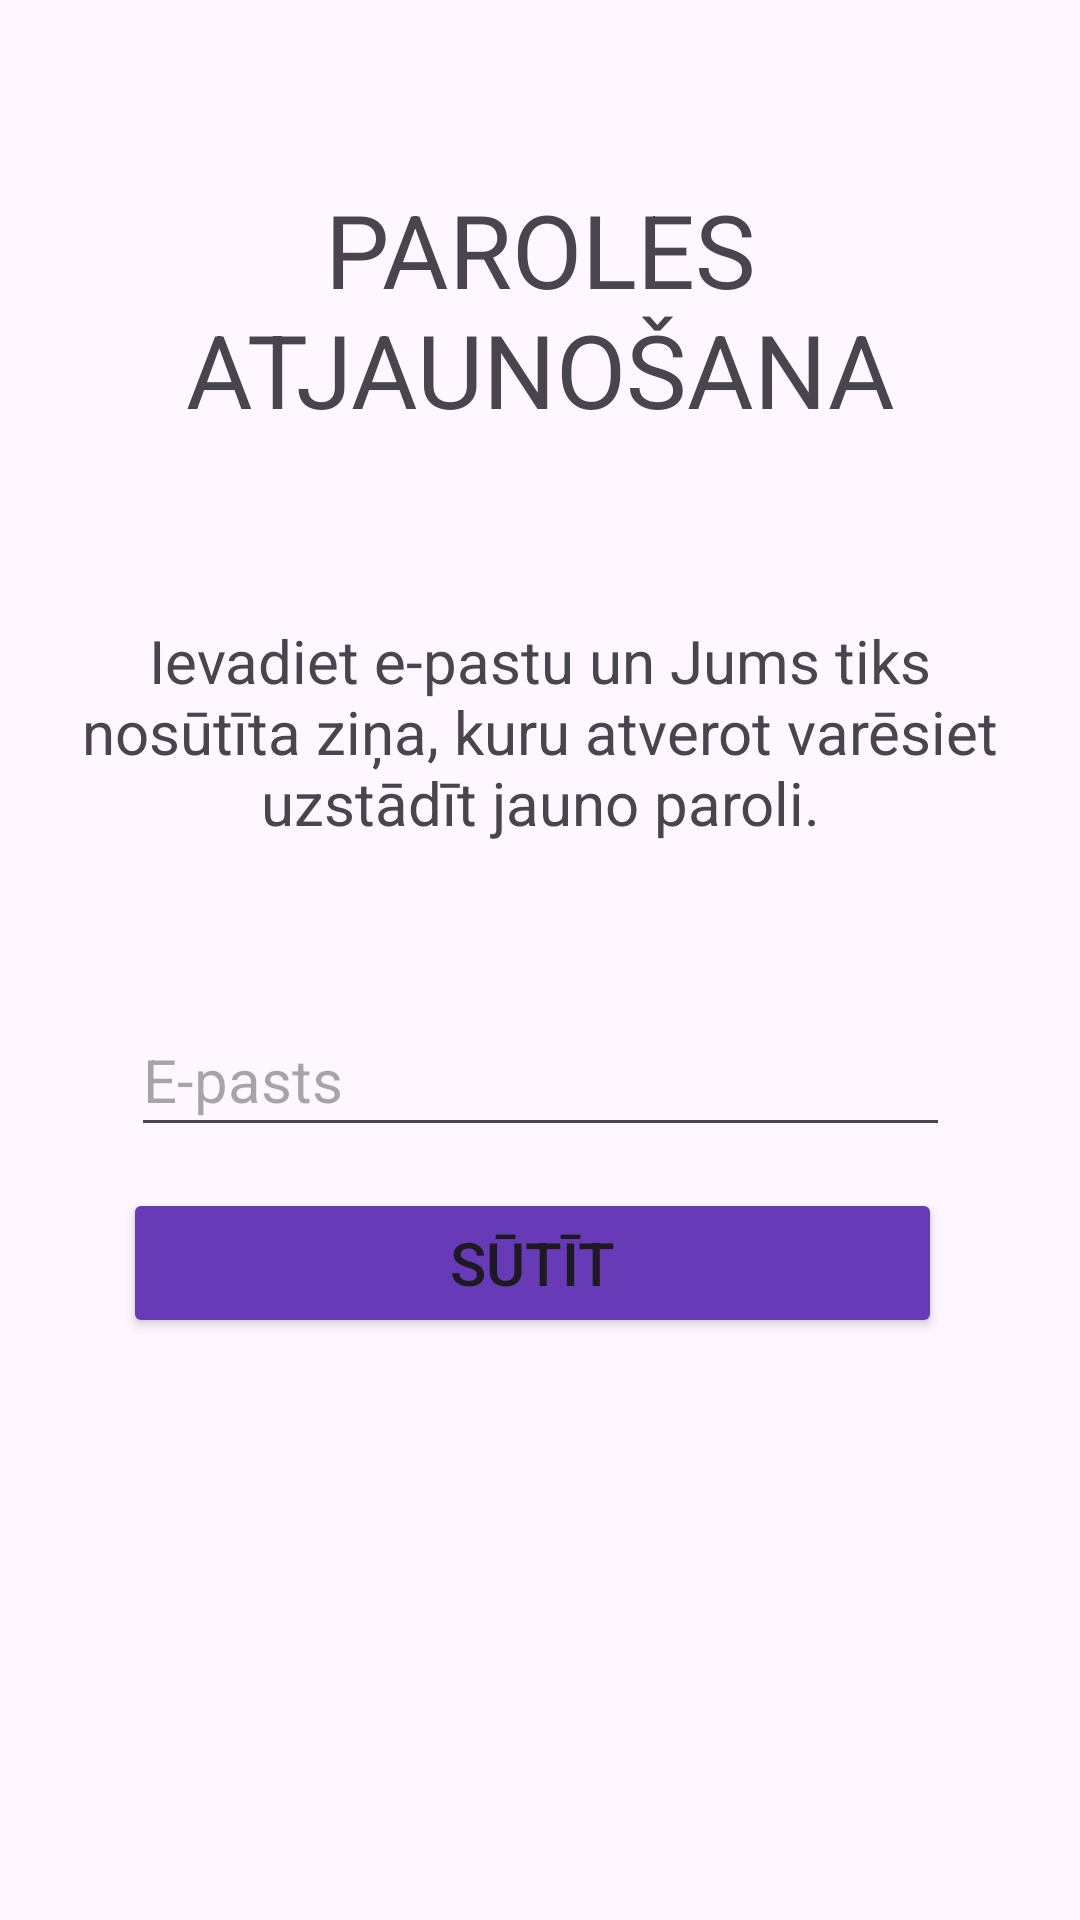

The Android layout XML behind this screen, and the referenced resources:
<!-- AndroidManifest.xml: application theme Theme.PPL -->
<!-- res/layout/activity_reset_password.xml -->
<?xml version="1.0" encoding="utf-8"?>
<androidx.constraintlayout.widget.ConstraintLayout xmlns:android="http://schemas.android.com/apk/res/android"
    xmlns:app="http://schemas.android.com/apk/res-auto"
    xmlns:tools="http://schemas.android.com/tools"
    android:id="@+id/returnBack"
    android:layout_width="match_parent"
    android:layout_height="match_parent"
    tools:context="users.activities.ResetPasswordActivity">

    <ImageButton
        android:id="@+id/returnBackBtn"
        android:layout_width="62dp"
        android:layout_height="57dp"
        android:backgroundTint="#00FFFFFF"
        android:contentDescription="Atgriezties"
        android:scrollbarSize="7dp"
        app:layout_constraintBottom_toBottomOf="parent"
        app:layout_constraintEnd_toEndOf="parent"
        app:layout_constraintHorizontal_bias="0.008"
        app:layout_constraintStart_toStartOf="parent"
        app:layout_constraintTop_toTopOf="parent"
        app:layout_constraintVertical_bias="0.0"
        app:srcCompat="@drawable/baseline_arrow_back_24" />

    <TextView
        android:id="@+id/titleText"
        android:layout_width="wrap_content"
        android:layout_height="wrap_content"
        android:text="Paroles atjaunošana"
        android:textAlignment="center"
        android:textAllCaps="true"
        android:textSize="34sp"
        app:layout_constraintBottom_toBottomOf="parent"
        app:layout_constraintEnd_toEndOf="parent"
        app:layout_constraintHorizontal_bias="0.36"
        app:layout_constraintStart_toStartOf="parent"
        app:layout_constraintTop_toTopOf="parent"
        app:layout_constraintVertical_bias="0.109" />

    <TextView
        android:id="@+id/paragraph"
        android:layout_width="315dp"
        android:layout_height="86dp"
        android:text="Ievadiet e-pastu un Jums tiks nosūtīta ziņa, kuru atverot varēsiet uzstādīt jauno paroli."
        android:textAlignment="center"
        android:textSize="20sp"
        app:layout_constraintBottom_toBottomOf="parent"
        app:layout_constraintEnd_toEndOf="parent"
        app:layout_constraintStart_toStartOf="parent"
        app:layout_constraintTop_toTopOf="parent"
        app:layout_constraintVertical_bias="0.373" />

    <Button
        android:id="@+id/btn_send"
        android:layout_width="273dp"
        android:layout_height="50dp"
        android:backgroundTint="#673AB7"
        android:text="Sūtīt"
        android:textSize="20sp"
        app:layout_constraintBottom_toBottomOf="parent"
        app:layout_constraintEnd_toEndOf="parent"
        app:layout_constraintHorizontal_bias="0.471"
        app:layout_constraintStart_toStartOf="parent"
        app:layout_constraintTop_toTopOf="parent"
        app:layout_constraintVertical_bias="0.671" />

    <EditText
        android:id="@+id/userEmail"
        android:layout_width="273dp"
        android:layout_height="48dp"
        android:drawableLeft="@drawable/baseline_person_24"
        android:ems="10"
        android:hint="E-pasts"
        android:inputType="textEmailAddress"
        android:textSize="20sp"
        app:layout_constraintBottom_toBottomOf="parent"
        app:layout_constraintEnd_toEndOf="parent"
        app:layout_constraintStart_toStartOf="parent"
        app:layout_constraintTop_toTopOf="parent"
        app:layout_constraintVertical_bias="0.565" />

</androidx.constraintlayout.widget.ConstraintLayout>
<!-- resources referenced by this layout -->
<resources>
  <style name="Theme.PPL" parent="Base.Theme.PPL" />
  <style name="Base.Theme.PPL" parent="Theme.Material3.DayNight.NoActionBar">
          
          
      </style>
</resources>
